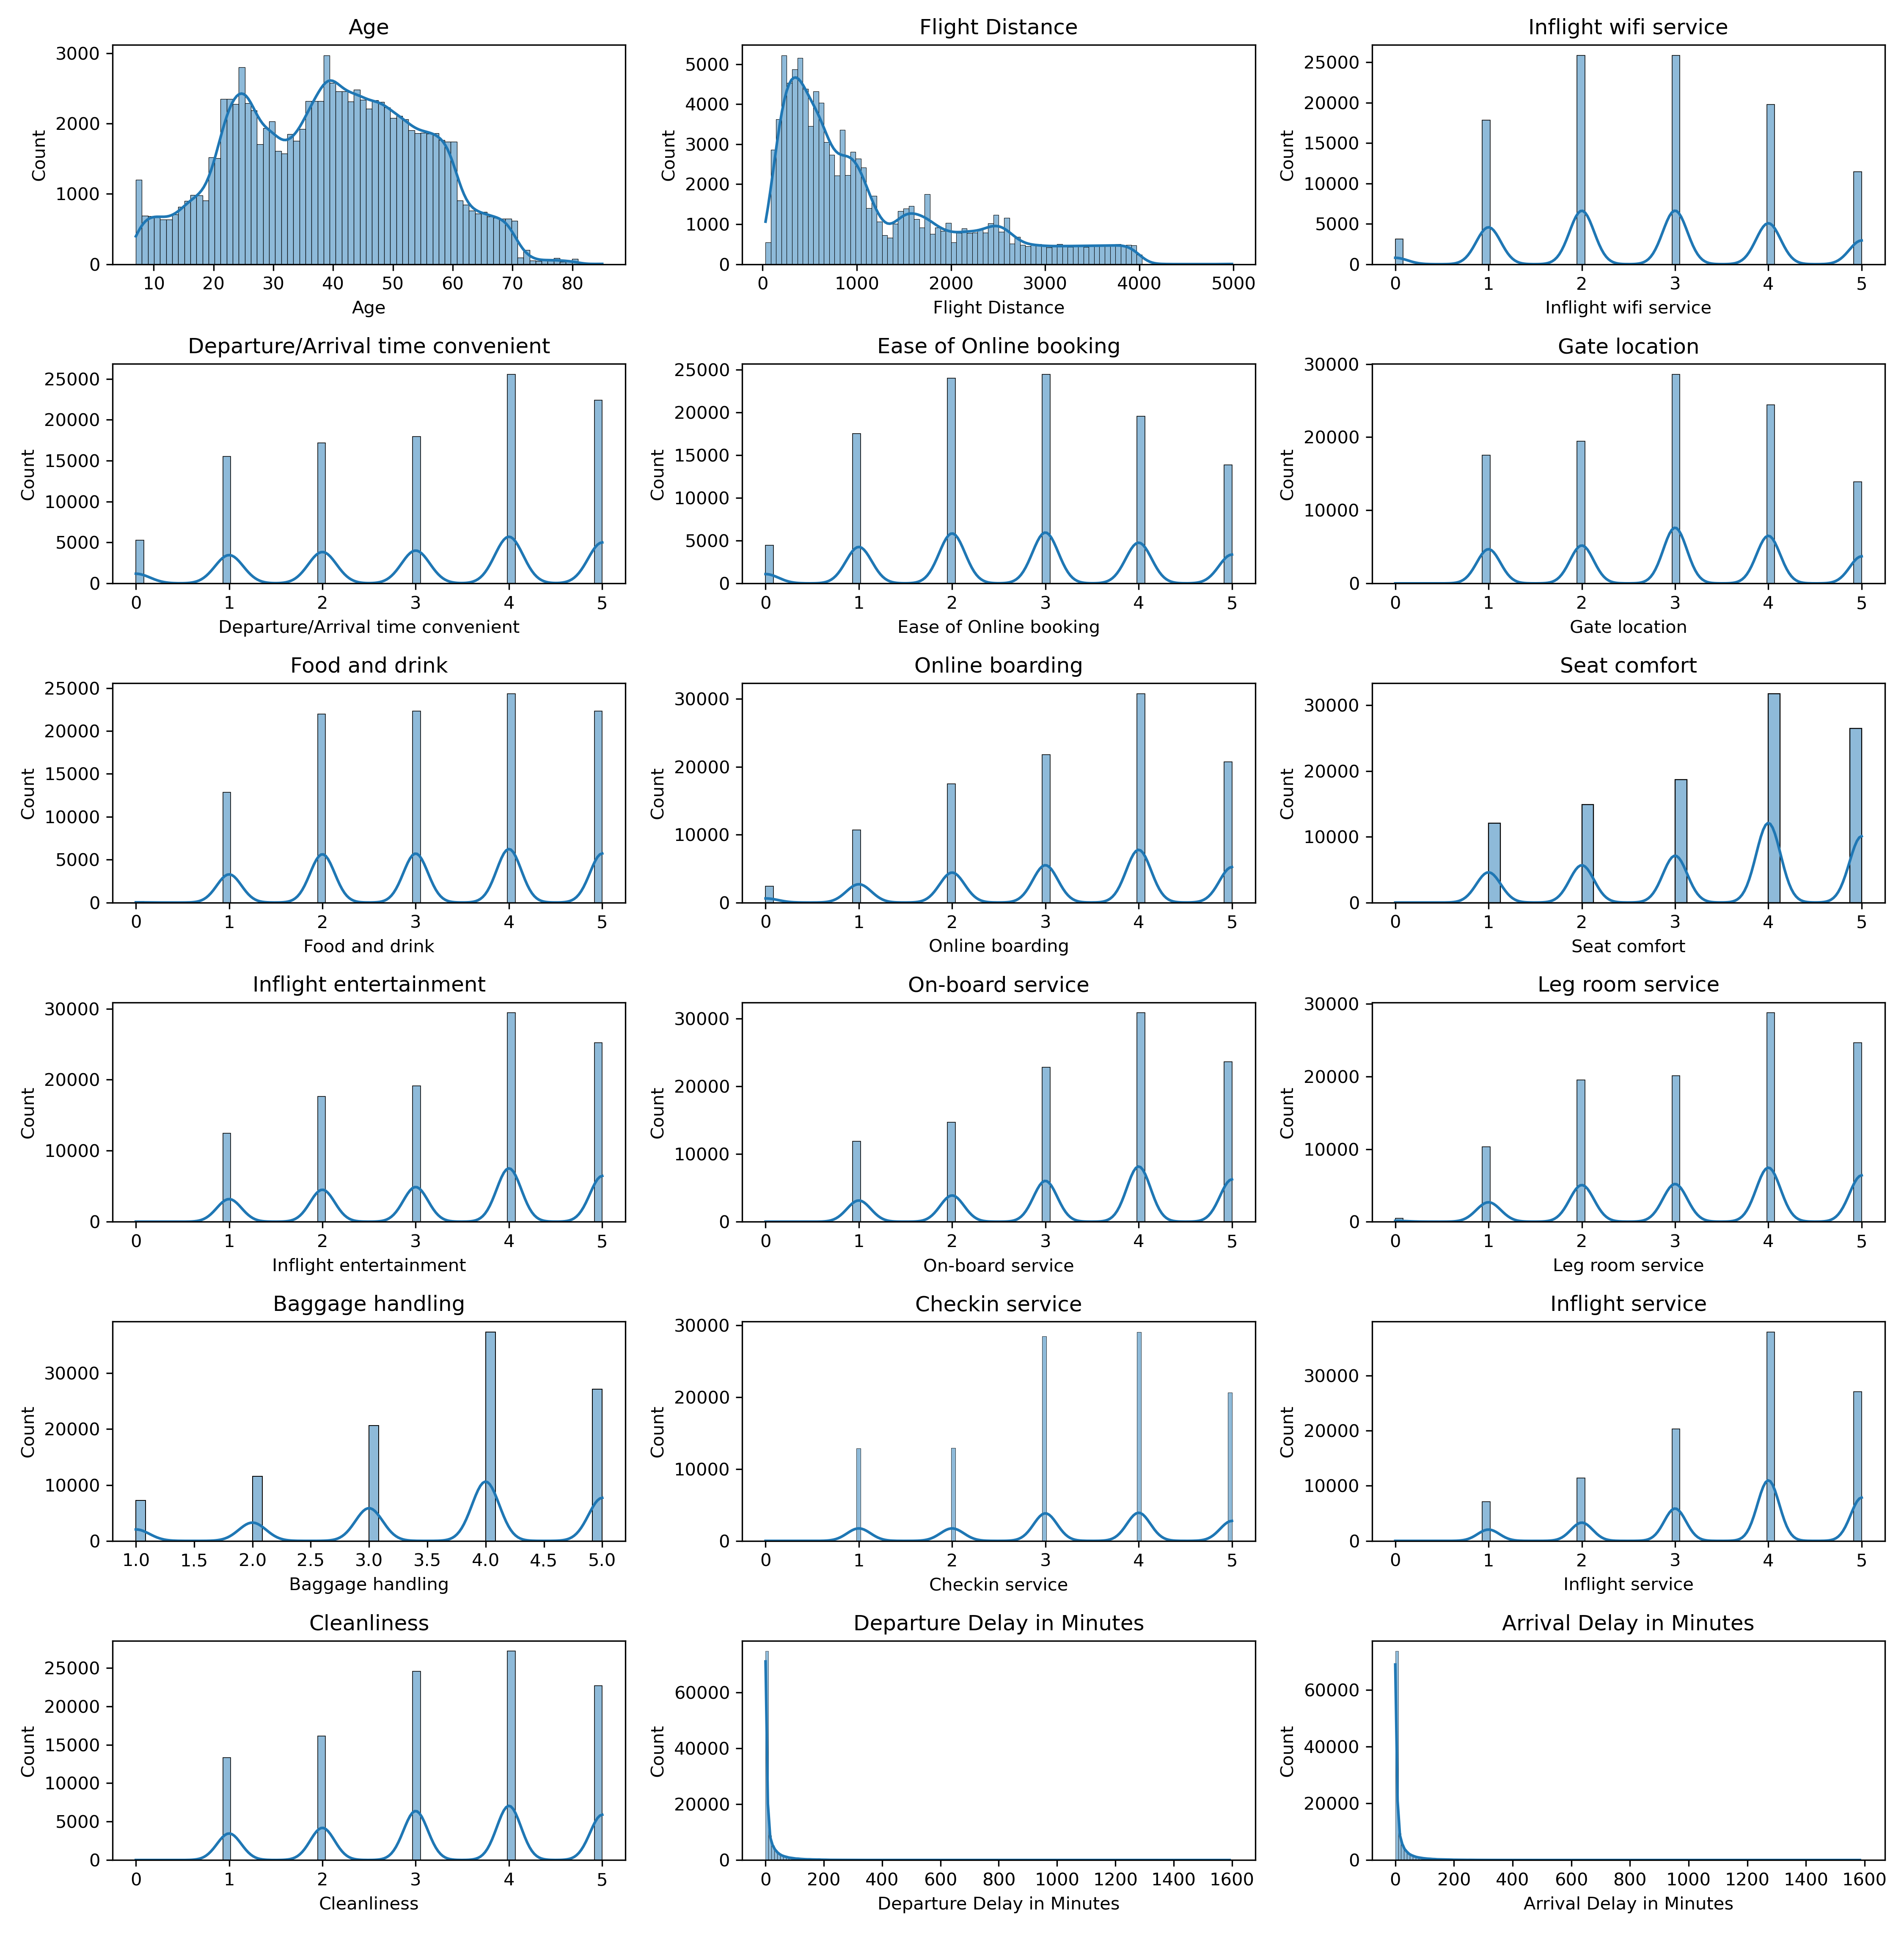

Write the Python code that produced this figure.
import pandas as pd
import seaborn as sns
import matplotlib.pyplot as plt

# Load the dataset
data = pd.read_csv("train.csv")

# Preprocessing: Convert satisfaction column to numerical values for plotting
data['satisfaction'] = data['satisfaction'].astype('category').cat.codes

# Select only numerical columns
numerical_columns = data.select_dtypes(include=['int64', 'float64']).columns
numerical_columns = numerical_columns[2:]

# Determine the number of rows and columns for the plot grid
n_rows = len(numerical_columns) // 3
if len(numerical_columns) % 3 != 0:
    n_rows += 1

# Create a figure with specified size
fig, axes = plt.subplots(n_rows, 3, figsize=(15, n_rows * 4))

# Iterate through numerical columns and plot the distribution
for idx, col in enumerate(numerical_columns):
    row, col_idx = divmod(idx, 3)
    if col in ['Departure Delay in Minutes', 'Arrival Delay in Minutes']:
        sns.histplot(data=data, x=col, kde=True, ax=axes[row, col_idx], binwidth=10)
        axes[row, col_idx].set_title(col)
    else:
        sns.histplot(data=data, x=col, kde=True, ax=axes[row, col_idx])
        axes[row, col_idx].set_title(col)
# Remove empty plots if there are any
if n_rows * 3 > len(numerical_columns):
    for i in range(len(numerical_columns), n_rows * 3):
        row, col_idx = divmod(i, 3)
        fig.delaxes(axes[row, col_idx])

# Adjust layout and show the plot
plt.tight_layout()
plt.savefig('1-distribution.png', dpi=300)
plt.show(block=True)
